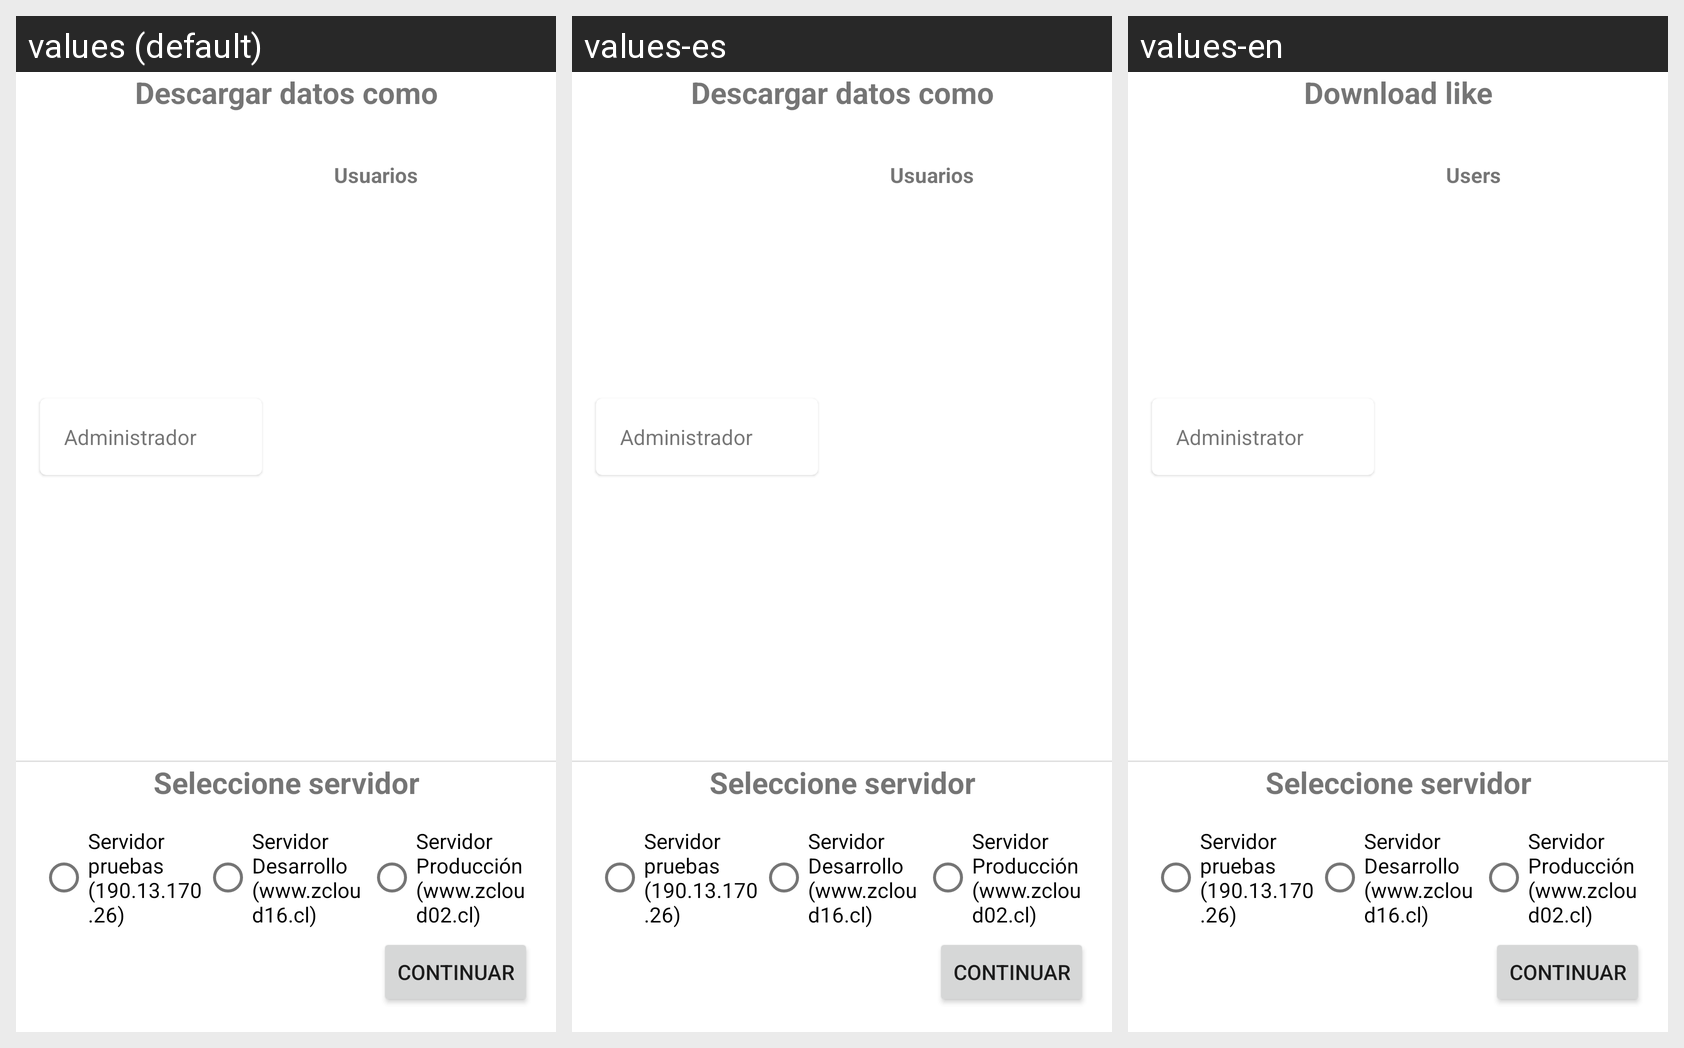

The Android screen above is rendered under several locales of the same app. Produce the string resources it draws, with the default and per-locale values.
Android screen res/layout/servidor_fragment.xml rendered under 3 locales, left to right: values (default), values-es, values-en. Device: Nexus 5 (rendered at 1080×1920; each locale shown at half size, 540×960, under a caption strip naming it); theme MyTheme.DayNight.
Strings drawn on this screen, with the default value and each locale's value (text and hints the layout hard-codes, and strings that could not be matched under every locale, appear in the picture but are not listed):

descargar_datos_como
  values: Descargar datos como
  values-es: Descargar datos como
  values-en: Download like

supervisores
  values: Administrador
  values-es: Administrador
  values-en: Administrator

usuarios
  values: Usuarios
  values-es: Usuarios
  values-en: Users
